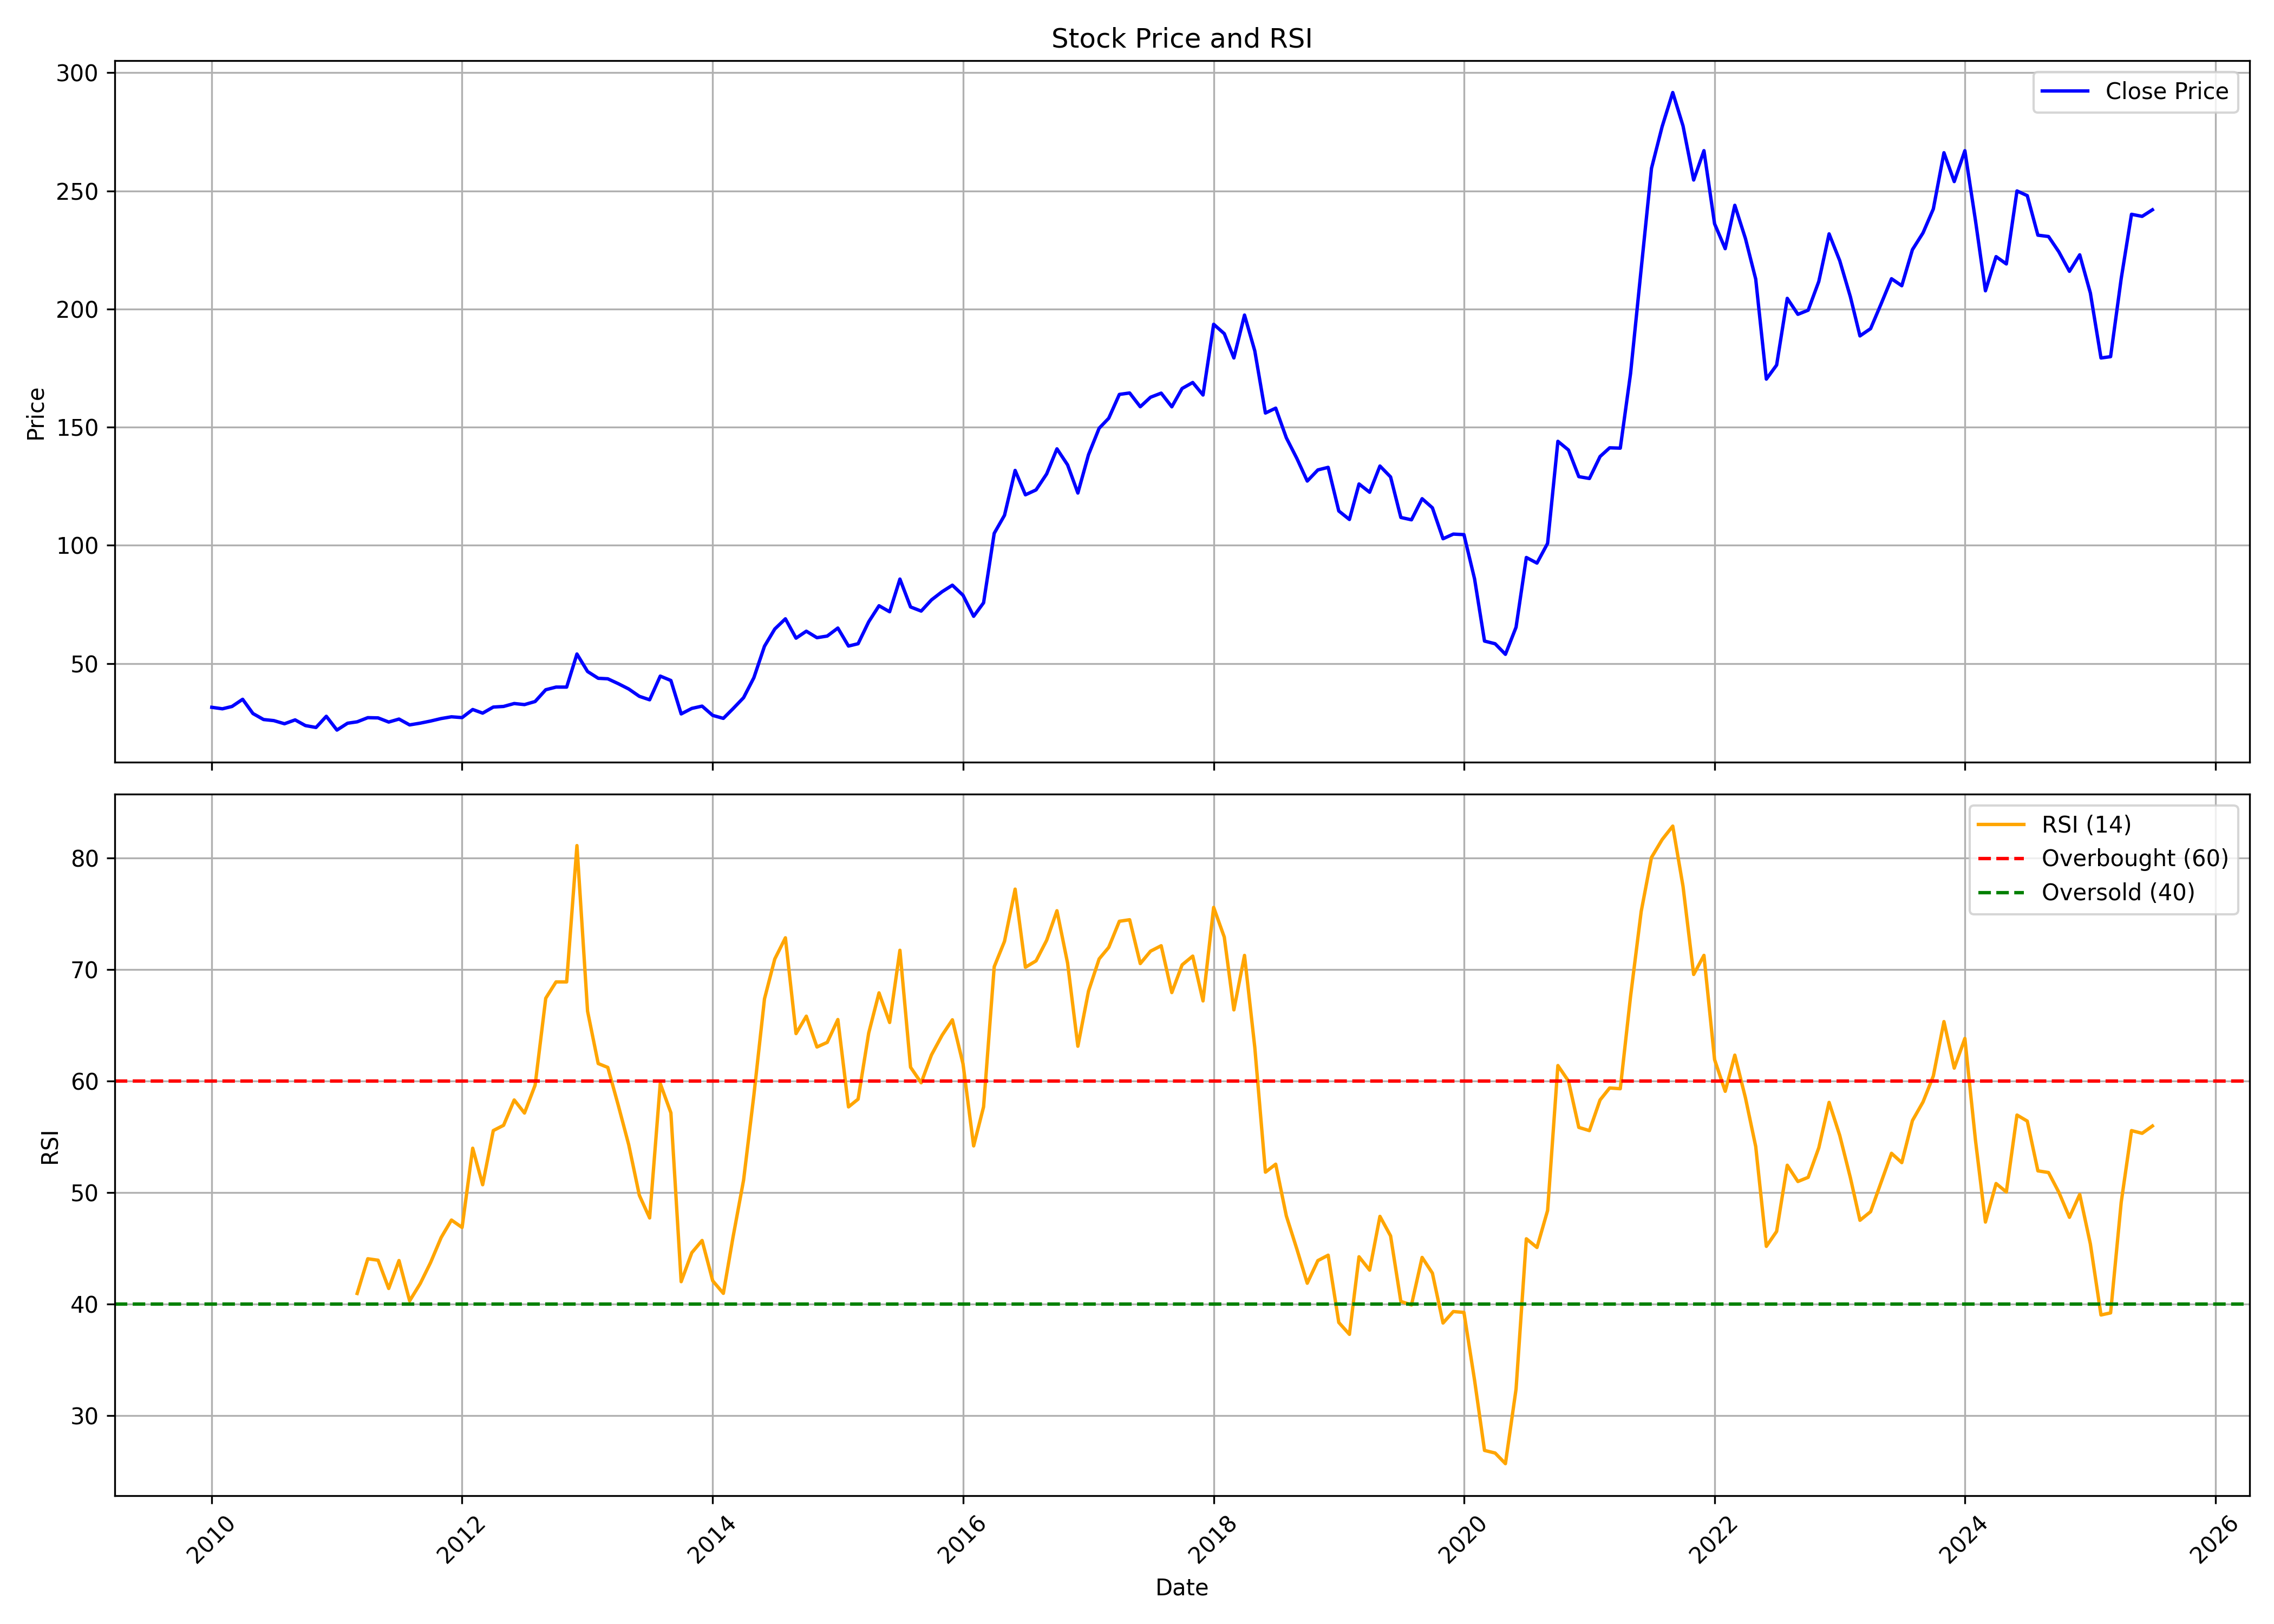

The table this chart was drawn from, first rows:
, date, symbol, open, high, low, close, volume, rsi
0, 2010-01-01, SAGCEM, 31.1, 40.61, 28.91, 31.47, 5458345, 
1, 2010-02-01, SAGCEM, 32.84, 34.08, 29.8, 30.84, 141685, 
2, 2010-03-01, SAGCEM, 30.84, 37.72, 30.01, 31.83, 424950, 
3, 2010-04-01, SAGCEM, 31.84, 38.61, 31.84, 34.86, 414145, 
4, 2010-05-01, SAGCEM, 33.14, 35.73, 28.54, 28.84, 84135, 
5, 2010-06-01, SAGCEM, 29.22, 29.76, 25.4, 26.3, 120765, 
6, 2010-07-01, SAGCEM, 26.86, 27.52, 24.11, 25.84, 87805, 
7, 2010-08-01, SAGCEM, 26.69, 29.75, 21.09, 24.51, 677505, 
8, 2010-09-01, SAGCEM, 25.59, 31.12, 24.75, 26.14, 1341755, 
9, 2010-10-01, SAGCEM, 27.48, 27.48, 22.49, 23.74, 201795, 
10, 2010-11-01, SAGCEM, 23.94, 26.68, 22.2, 22.94, 213695, 
11, 2010-12-01, SAGCEM, 22.94, 28.07, 21.1, 27.67, 194230, 
12, 2011-01-01, SAGCEM, 26.64, 27.52, 21.21, 21.83, 104505, 
13, 2011-02-01, SAGCEM, 22.02, 25.5, 21.1, 24.73, 193190, 
14, 2011-03-01, SAGCEM, 24.22, 28.07, 23.85, 25.33, 624060, 40.95
15, 2011-04-01, SAGCEM, 25.33, 28.84, 25.33, 27.08, 1288595, 44.06
16, 2011-05-01, SAGCEM, 26.97, 28.89, 25.69, 26.99, 197505, 43.93
17, 2011-06-01, SAGCEM, 26.99, 28.07, 24.04, 25.23, 78365, 41.39
18, 2011-07-01, SAGCEM, 24.79, 27.16, 24.59, 26.49, 106565, 43.9
19, 2011-08-01, SAGCEM, 26.99, 26.99, 22.22, 24.03, 107455, 40.28
20, 2011-09-01, SAGCEM, 24.03, 27.88, 22.94, 24.77, 77855, 41.84
21, 2011-10-01, SAGCEM, 25.13, 27.79, 23.51, 25.65, 114580, 43.71
22, 2011-11-01, SAGCEM, 24.79, 26.87, 23.64, 26.72, 76100, 45.97
23, 2011-12-01, SAGCEM, 25.39, 30.29, 25.13, 27.45, 189845, 47.54
24, 2012-01-01, SAGCEM, 27.37, 29.04, 23.63, 27.12, 41960, 46.87
25, 2012-02-01, SAGCEM, 27.9, 34.96, 27.9, 30.54, 184075, 53.98
26, 2012-03-01, SAGCEM, 29.79, 31.28, 27.4, 29.01, 81135, 50.7
27, 2012-04-01, SAGCEM, 30.53, 34.35, 29.33, 31.57, 339815, 55.56
28, 2012-05-01, SAGCEM, 31.64, 36.12, 29.81, 31.83, 174765, 56.04
29, 2012-06-01, SAGCEM, 31.11, 37.22, 30.17, 33.07, 42205, 58.31
30, 2012-07-01, SAGCEM, 33.14, 39.75, 30.72, 32.62, 46280, 57.14
31, 2012-08-01, SAGCEM, 33.5, 35.48, 31.91, 33.92, 40265, 59.63
32, 2012-09-01, SAGCEM, 33.32, 41.85, 32.22, 38.9, 75890, 67.44
33, 2012-10-01, SAGCEM, 40.02, 43.02, 35.56, 40.03, 95745, 68.9
34, 2012-11-01, SAGCEM, 39.28, 40.87, 37.23, 40.03, 2236705, 68.9
35, 2012-12-01, SAGCEM, 40.08, 54.91, 36.79, 54.03, 200600, 81.13
36, 2013-01-01, SAGCEM, 52.31, 56.41, 43, 46.62, 346815, 66.28
37, 2013-02-01, SAGCEM, 45.05, 47.47, 37.23, 43.75, 84145, 61.58
38, 2013-03-01, SAGCEM, 44.87, 44.87, 39.1, 43.54, 39775, 61.23
39, 2013-04-01, SAGCEM, 42.1, 45.61, 39.58, 41.44, 77895, 57.78
40, 2013-05-01, SAGCEM, 41.44, 42.82, 32.7, 39.23, 101270, 54.29
41, 2013-06-01, SAGCEM, 37.42, 39.65, 32.45, 36.12, 33900, 49.76
42, 2013-07-01, SAGCEM, 36.3, 39.09, 30.26, 34.65, 55865, 47.72
43, 2013-08-01, SAGCEM, 33.89, 46.61, 28.29, 44.68, 77845, 59.79
44, 2013-09-01, SAGCEM, 44.31, 44.31, 40.71, 42.82, 3030, 57.15
45, 2013-10-01, SAGCEM, 43.01, 43.01, 28.61, 28.67, 6110, 42
46, 2013-11-01, SAGCEM, 28.1, 34.03, 28.1, 31, 13680, 44.61
47, 2013-12-01, SAGCEM, 31.6, 34.82, 30.18, 31.97, 69605, 45.7
48, 2014-01-01, SAGCEM, 32.19, 33.09, 26.46, 28.05, 26845, 42.08
49, 2014-02-01, SAGCEM, 30.64, 30.64, 23.59, 26.79, 24455, 40.96
50, 2014-03-01, SAGCEM, 26.79, 33.38, 25.64, 30.85, 136895, 45.96
51, 2014-04-01, SAGCEM, 30.66, 38.14, 28.05, 35.55, 223145, 51.11
52, 2014-05-01, SAGCEM, 35.55, 44.13, 33.66, 43.99, 211975, 58.73
53, 2014-06-01, SAGCEM, 43.01, 61.46, 41.7, 57.33, 248060, 67.38
54, 2014-07-01, SAGCEM, 59.65, 69.93, 54.6, 64.6, 355130, 70.96
55, 2014-08-01, SAGCEM, 61.9, 69.05, 57.98, 68.92, 183170, 72.86
56, 2014-09-01, SAGCEM, 71.43, 77.21, 56.11, 60.73, 2364950, 64.27
57, 2014-10-01, SAGCEM, 60.77, 69.93, 58.71, 63.68, 91180, 65.83
58, 2014-11-01, SAGCEM, 62.83, 67.35, 57.12, 60.93, 106745, 63.06
59, 2014-12-01, SAGCEM, 67.36, 70.59, 57.59, 61.62, 106915, 63.48
... 127 more rows
